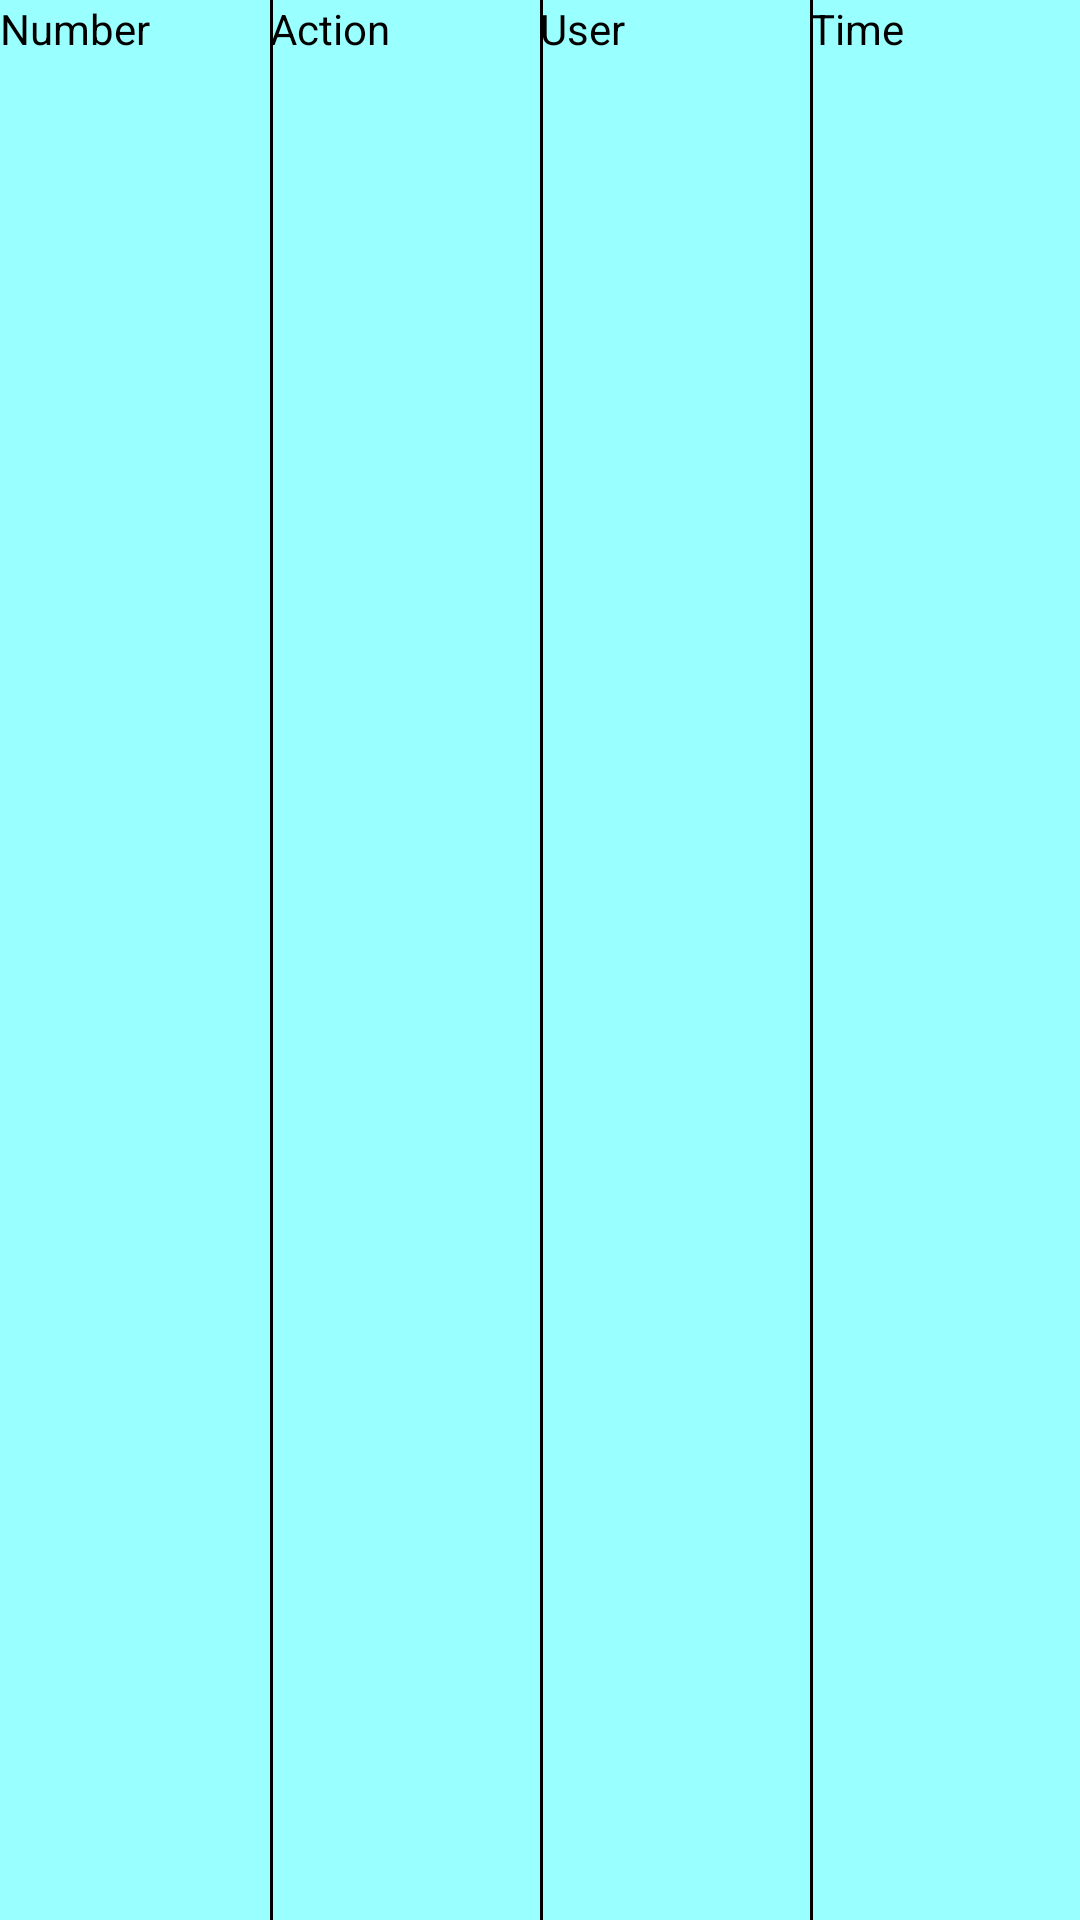

This screen was rendered from an Android layout file. Write that file and the resources it references.
<!-- AndroidManifest.xml: application theme Theme.PRM392 -->
<!-- res/layout/log_item.xml -->
<?xml version="1.0" encoding="utf-8"?>
<androidx.constraintlayout.widget.ConstraintLayout xmlns:android="http://schemas.android.com/apk/res/android"
    xmlns:app="http://schemas.android.com/apk/res-auto"
    android:layout_width="match_parent"
    android:layout_height="wrap_content">

    <TextView
        android:id="@+id/tvNumber"
        android:layout_width="0dp"
        android:layout_height="wrap_content"
        android:text="Number"
        app:layout_constraintBottom_toBottomOf="parent"
        app:layout_constraintEnd_toStartOf="@id/tvAction"
        app:layout_constraintStart_toStartOf="parent"
        app:layout_constraintTop_toTopOf="parent"
        app:layout_constraintVertical_bias="0.0" />

    <TextView
        android:id="@+id/tvAction"
        android:layout_width="0dp"
        android:layout_height="wrap_content"
        android:text="Action"
        app:layout_constraintBottom_toBottomOf="parent"
        app:layout_constraintEnd_toStartOf="@id/tvUser"
        app:layout_constraintStart_toEndOf="@id/tvNumber"
        app:layout_constraintTop_toTopOf="parent"
        app:layout_constraintVertical_bias="0.0" />

    <TextView
        android:id="@+id/tvUser"
        android:layout_width="0dp"
        android:layout_height="wrap_content"
        android:text="User"
        app:layout_constraintBottom_toBottomOf="parent"
        app:layout_constraintEnd_toStartOf="@id/tvTime"
        app:layout_constraintStart_toEndOf="@id/tvAction"
        app:layout_constraintTop_toTopOf="parent"
        app:layout_constraintVertical_bias="0.0" />

    
    <TextView
        android:id="@+id/tvTime"
        android:layout_width="0dp"
        android:layout_height="wrap_content"
        android:text="Time"
        app:layout_constraintBottom_toBottomOf="parent"
        app:layout_constraintEnd_toEndOf="parent"
        app:layout_constraintStart_toEndOf="@id/tvUser"
        app:layout_constraintTop_toTopOf="parent"
        app:layout_constraintVertical_bias="0.0" />

    <View
        android:layout_width="1dp"
        android:layout_height="match_parent"
        android:background="@android:color/black"
        app:layout_constraintStart_toEndOf="@id/tvNumber"
        app:layout_constraintTop_toTopOf="parent"
        app:layout_constraintBottom_toBottomOf="parent" />

    <View
        android:layout_width="1dp"
        android:layout_height="match_parent"
        android:background="@android:color/black"
        app:layout_constraintStart_toEndOf="@id/tvAction"
        app:layout_constraintTop_toTopOf="parent"
        app:layout_constraintBottom_toBottomOf="parent" />

    <View
        android:layout_width="1dp"
        android:layout_height="match_parent"
        android:background="@android:color/black"
        app:layout_constraintStart_toEndOf="@id/tvUser"
        app:layout_constraintTop_toTopOf="parent"
        app:layout_constraintBottom_toBottomOf="parent" />

</androidx.constraintlayout.widget.ConstraintLayout>
<!-- resources referenced by this layout -->
<resources>
  <style name="Theme.PRM392" parent="Base.Theme.PRM392" />
  <style name="Base.Theme.PRM392" parent="Theme.Material3.DayNight.NoActionBar">
          <item name="colorPrimary">@color/library_primary</item>
          <item name="colorPrimaryVariant">@color/library_primary_variant</item>
          <item name="colorOnPrimary">@color/white</item>
          
          <item name="colorSecondary">@color/library_secondary</item>
          <item name="colorSecondaryVariant">@color/library_secondary_variant</item>
          <item name="colorOnSecondary">@color/black</item>
  
          <item name="android:textColor">@color/library_text</item>
          <item name="android:windowBackground">@color/library_background</item>
      </style>
  <color name="library_primary">#5D1049</color>
  <color name="library_primary_variant">#450C33</color>
  <color name="white">#FFFFFFFF</color>
  <color name="library_secondary">#FFD600</color>
  <color name="library_secondary_variant">#CCA000</color>
  <color name="black">#FF000000</color>
  <color name="library_text">#000000</color>
  <color name="library_background">#99FFFF</color>
</resources>
